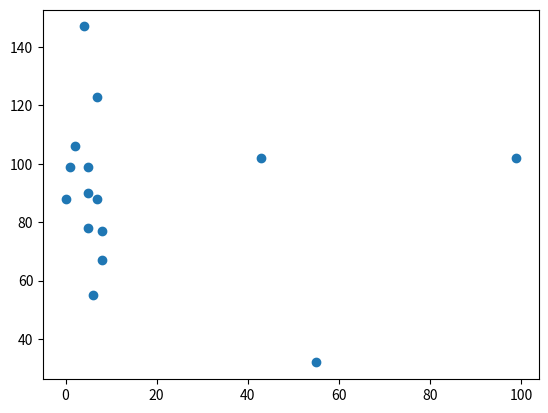

Source code (Python):
import matplotlib.pyplot as plt
import numpy as np

x = np.array([5,7,8,7,6,8,5,5,43,55,4,99,2,1,0])
y = np.array([99,88,77,123,55,67,90,78,102,32,147,102,106,99,88])
plt.scatter(x, y)

plt.show()

